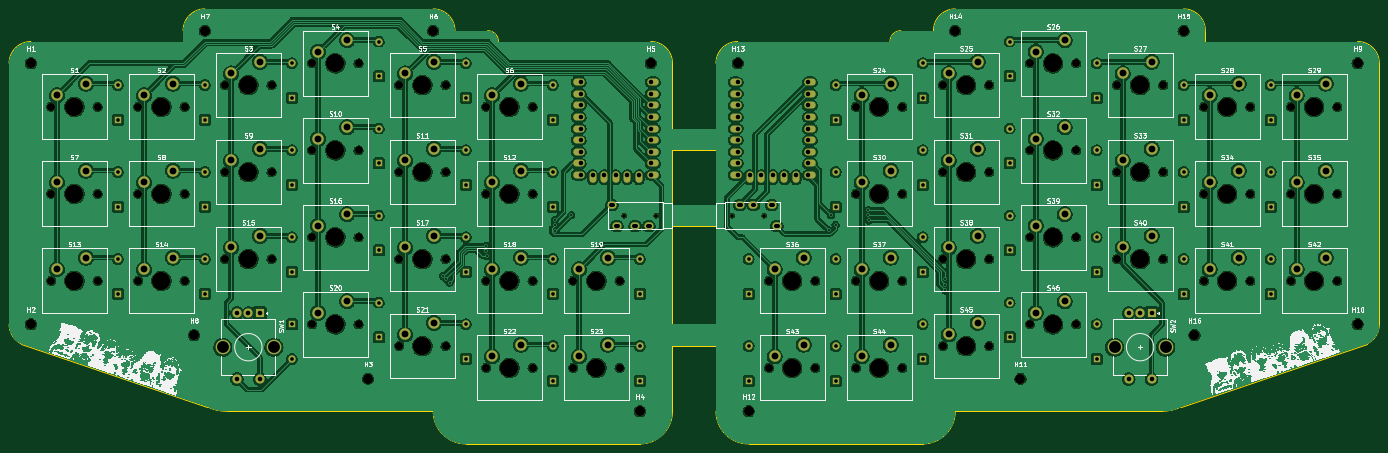
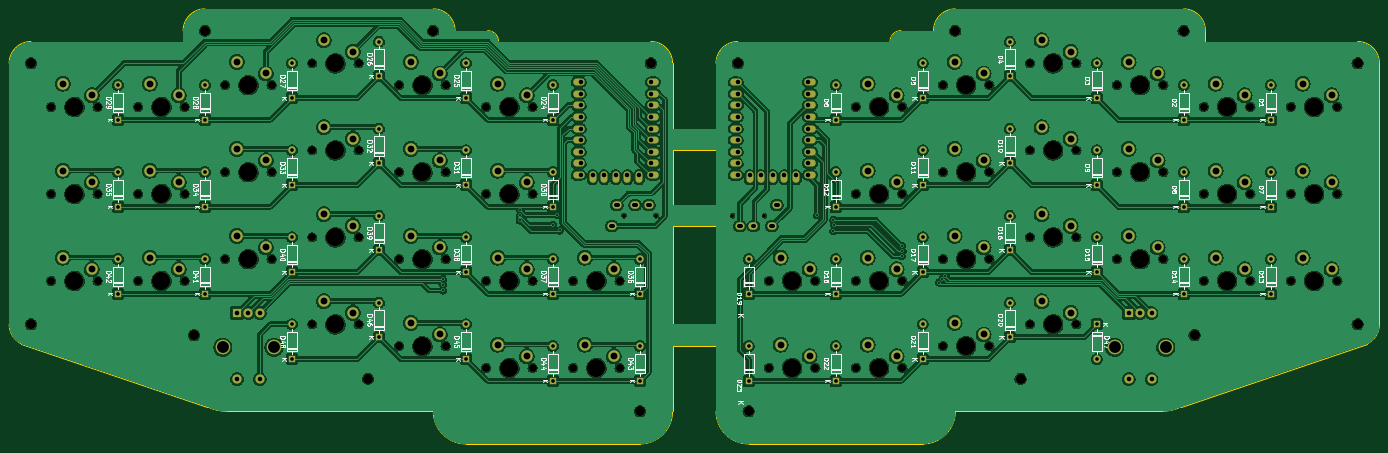
Circuit board: 11 layer files. Board 300.0 x 95.2 mm.
- bottom_copper: scene46aio-B_Cu.gbl (784092 bytes)
- bottom_mask: scene46aio-B_Mask.gbs (12457 bytes)
- paste: scene46aio-B_Paste.gbp (489 bytes)
- bottom_silk: scene46aio-B_Silkscreen.gbo (116684 bytes)
- outline: scene46aio-Edge_Cuts.gm1 (3573 bytes)
- top_copper: scene46aio-F_Cu.gtl (719639 bytes)
- top_mask: scene46aio-F_Mask.gts (12457 bytes)
- paste: scene46aio-F_Paste.gtp (489 bytes)
- top_silk: scene46aio-F_Silkscreen.gto (1706554 bytes)
- drill: scene46aio-NPTH.drl (3087 bytes)
- drill: scene46aio-PTH.drl (5128 bytes)

=== bottom_copper: scene46aio-B_Cu.gbl (784092 bytes, source omitted) ===
=== bottom_mask: scene46aio-B_Mask.gbs (12457 bytes, source omitted) ===
=== paste: scene46aio-B_Paste.gbp ===
G04 #@! TF.GenerationSoftware,KiCad,Pcbnew,7.0.8*
G04 #@! TF.CreationDate,2023-11-24T19:41:04+09:00*
G04 #@! TF.ProjectId,scene46aio,7363656e-6534-4366-9169-6f2e6b696361,rev?*
G04 #@! TF.SameCoordinates,Original*
G04 #@! TF.FileFunction,Paste,Bot*
G04 #@! TF.FilePolarity,Positive*
%FSLAX46Y46*%
G04 Gerber Fmt 4.6, Leading zero omitted, Abs format (unit mm)*
G04 Created by KiCad (PCBNEW 7.0.8) date 2023-11-24 19:41:04*
%MOMM*%
%LPD*%
G01*
G04 APERTURE LIST*
G04 APERTURE END LIST*
M02*

=== bottom_silk: scene46aio-B_Silkscreen.gbo (116684 bytes, source omitted) ===
=== outline: scene46aio-Edge_Cuts.gm1 ===
G04 #@! TF.GenerationSoftware,KiCad,Pcbnew,7.0.8*
G04 #@! TF.CreationDate,2023-11-24T19:41:04+09:00*
G04 #@! TF.ProjectId,scene46aio,7363656e-6534-4366-9169-6f2e6b696361,rev?*
G04 #@! TF.SameCoordinates,Original*
G04 #@! TF.FileFunction,Profile,NP*
%FSLAX46Y46*%
G04 Gerber Fmt 4.6, Leading zero omitted, Abs format (unit mm)*
G04 Created by KiCad (PCBNEW 7.0.8) date 2023-11-24 19:41:04*
%MOMM*%
%LPD*%
G01*
G04 APERTURE LIST*
G04 #@! TA.AperFunction,Profile*
%ADD10C,0.100000*%
G04 #@! TD*
G04 #@! TA.AperFunction,Profile*
%ADD11C,0.200000*%
G04 #@! TD*
G04 APERTURE END LIST*
D10*
X130968750Y-95250000D02*
X130968750Y-109537500D01*
X121443750Y-95250000D02*
X121443750Y-109537500D01*
X121443750Y-69056250D02*
X121443750Y-90487500D01*
X130968750Y-69056250D02*
X130968750Y-90487500D01*
X130968750Y-52387500D02*
X130968750Y-64293750D01*
X121443750Y-52387500D02*
X121443750Y-64293750D01*
X121443750Y-95250000D02*
X130968750Y-95250000D01*
X121443750Y-90487500D02*
X130968750Y-90487500D01*
X130968750Y-69056250D02*
X121443750Y-69056250D01*
X121443750Y-64293750D02*
X130968750Y-64293750D01*
X121443750Y-52387500D02*
X130968750Y-52387500D01*
X121443750Y-47625000D02*
X130968750Y-47625000D01*
D11*
X169068750Y-28575000D02*
X135731250Y-28575000D01*
X171450000Y-26193750D02*
G75*
G03*
X169068750Y-28575000I0J-2381250D01*
G01*
X171450000Y-26193750D02*
X178593750Y-26193750D01*
X183356250Y-21431250D02*
G75*
G03*
X178593750Y-26193750I0J-4762500D01*
G01*
X183356249Y-21431251D02*
X233362499Y-21431251D01*
X238124999Y-28575001D02*
X238124999Y-26193751D01*
X238124999Y-26193751D02*
G75*
G03*
X233362499Y-21431251I-4762500J0D01*
G01*
X238124999Y-28575001D02*
X271462499Y-28575001D01*
X276224999Y-33337501D02*
G75*
G03*
X271462499Y-28575001I-4762500J0D01*
G01*
X276225000Y-33337500D02*
X276225000Y-90487500D01*
X273592355Y-94747209D02*
G75*
G03*
X276225000Y-90487500I-2129855J4259709D01*
G01*
X273592355Y-94747209D02*
X232859709Y-108531919D01*
X228600000Y-109537500D02*
G75*
G03*
X232859709Y-108531919I-6J9525023D01*
G01*
X228600000Y-109537500D02*
X183356250Y-109537500D01*
X176212499Y-116681249D02*
G75*
G03*
X183356249Y-109537499I0J7143750D01*
G01*
X176212500Y-116681250D02*
X138112500Y-116681250D01*
X130968750Y-109537500D02*
G75*
G03*
X138112500Y-116681250I7143750J0D01*
G01*
X130968750Y-33337500D02*
X130968750Y-47625000D01*
X135731250Y-28575000D02*
G75*
G03*
X130968750Y-33337500I0J-4762500D01*
G01*
X19552791Y-108531919D02*
X-21179855Y-94747209D01*
X19552791Y-108531919D02*
G75*
G03*
X23812500Y-109537500I4259710J8519417D01*
G01*
X-23812499Y-90487500D02*
G75*
G03*
X-21179855Y-94747208I4762499J0D01*
G01*
X69056250Y-109537500D02*
X23812500Y-109537500D01*
X114300000Y-116681250D02*
X76200000Y-116681250D01*
X69056250Y-109537500D02*
G75*
G03*
X76200000Y-116681250I7143749J-1D01*
G01*
X114300000Y-116681250D02*
G75*
G03*
X121443750Y-109537500I1J7143749D01*
G01*
X121443750Y-33337500D02*
X121443750Y-47625000D01*
X83343750Y-28575000D02*
G75*
G03*
X80962500Y-26193750I-2381249J1D01*
G01*
X116681250Y-28575000D02*
X83343750Y-28575000D01*
X121443750Y-33337500D02*
G75*
G03*
X116681250Y-28575000I-4762499J1D01*
G01*
X73818750Y-26193750D02*
X80962500Y-26193750D01*
X73818750Y-26193750D02*
G75*
G03*
X69056250Y-21431250I-4762499J1D01*
G01*
X19050000Y-21431250D02*
X69056250Y-21431250D01*
X14287500Y-28575000D02*
X14287500Y-26193750D01*
X-19050000Y-28575000D02*
X14287500Y-28575000D01*
X19050000Y-21431250D02*
G75*
G03*
X14287500Y-26193750I-1J-4762499D01*
G01*
X-23812500Y-33337500D02*
X-23812500Y-90487500D01*
X-19050000Y-28575000D02*
G75*
G03*
X-23812500Y-33337500I-1J-4762499D01*
G01*
M02*

=== top_copper: scene46aio-F_Cu.gtl (719639 bytes, source omitted) ===
=== top_mask: scene46aio-F_Mask.gts (12457 bytes, source omitted) ===
=== paste: scene46aio-F_Paste.gtp ===
G04 #@! TF.GenerationSoftware,KiCad,Pcbnew,7.0.8*
G04 #@! TF.CreationDate,2023-11-24T19:41:04+09:00*
G04 #@! TF.ProjectId,scene46aio,7363656e-6534-4366-9169-6f2e6b696361,rev?*
G04 #@! TF.SameCoordinates,Original*
G04 #@! TF.FileFunction,Paste,Top*
G04 #@! TF.FilePolarity,Positive*
%FSLAX46Y46*%
G04 Gerber Fmt 4.6, Leading zero omitted, Abs format (unit mm)*
G04 Created by KiCad (PCBNEW 7.0.8) date 2023-11-24 19:41:04*
%MOMM*%
%LPD*%
G01*
G04 APERTURE LIST*
G04 APERTURE END LIST*
M02*

=== top_silk: scene46aio-F_Silkscreen.gto (1706554 bytes, source omitted) ===
=== drill: scene46aio-NPTH.drl ===
M48
; DRILL file {KiCad 7.0.8} date Fri Nov 24 19:41:17 2023
; FORMAT={-:-/ absolute / metric / decimal}
; #@! TF.CreationDate,2023-11-24T19:41:17+09:00
; #@! TF.GenerationSoftware,Kicad,Pcbnew,7.0.8
; #@! TF.FileFunction,NonPlated,1,2,NPTH
FMAT,2
METRIC
; #@! TA.AperFunction,NonPlated,NPTH,ComponentDrill
T1C0.800
; #@! TA.AperFunction,NonPlated,NPTH,ComponentDrill
T2C1.750
; #@! TA.AperFunction,NonPlated,NPTH,ComponentDrill
T3C2.200
; #@! TA.AperFunction,NonPlated,NPTH,ComponentDrill
T4C4.000
%
G90
G05
T1
X110.844Y-66.675
X117.844Y-66.675
X134.569Y-66.675
X141.569Y-66.675
T2
X-14.605Y-42.862
X-14.605Y-61.912
X-14.605Y-80.962
X-4.445Y-42.862
X-4.445Y-61.912
X-4.445Y-80.962
X4.445Y-42.862
X4.445Y-61.912
X4.445Y-80.962
X14.605Y-42.862
X14.605Y-61.912
X14.605Y-80.962
X23.495Y-38.1
X23.495Y-57.15
X23.495Y-76.2
X33.655Y-38.1
X33.655Y-57.15
X33.655Y-76.2
X42.545Y-33.337
X42.545Y-52.387
X42.545Y-71.438
X42.545Y-90.487
X52.705Y-33.337
X52.705Y-52.387
X52.705Y-71.438
X52.705Y-90.487
X61.595Y-38.1
X61.595Y-57.15
X61.595Y-76.2
X61.595Y-95.25
X71.755Y-38.1
X71.755Y-57.15
X71.755Y-76.2
X71.755Y-95.25
X80.645Y-42.862
X80.645Y-61.912
X80.645Y-80.962
X80.645Y-100.012
X90.805Y-42.862
X90.805Y-61.912
X90.805Y-80.962
X90.805Y-100.012
X99.695Y-80.962
X99.695Y-100.012
X109.855Y-80.962
X109.855Y-100.012
X142.558Y-80.962
X142.558Y-100.012
X152.718Y-80.962
X152.718Y-100.012
X161.607Y-42.862
X161.607Y-61.912
X161.607Y-80.962
X161.607Y-100.012
X171.767Y-42.862
X171.767Y-61.912
X171.767Y-80.962
X171.767Y-100.012
X180.657Y-38.1
X180.657Y-57.15
X180.657Y-76.2
X180.657Y-95.25
X190.817Y-38.1
X190.817Y-57.15
X190.817Y-76.2
X190.817Y-95.25
X199.707Y-33.337
X199.707Y-52.387
X199.707Y-71.438
X199.707Y-90.487
X209.867Y-33.337
X209.867Y-52.387
X209.867Y-71.438
X209.867Y-90.487
X218.757Y-38.1
X218.757Y-57.15
X218.757Y-76.2
X228.917Y-38.1
X228.917Y-57.15
X228.917Y-76.2
X237.807Y-42.862
X237.807Y-61.912
X237.807Y-80.962
X247.968Y-42.862
X247.968Y-61.912
X247.968Y-80.962
X256.858Y-42.862
X256.858Y-61.912
X256.858Y-80.962
X267.017Y-42.862
X267.017Y-61.912
X267.017Y-80.962
T3
X-19.05Y-33.337
X-19.05Y-90.487
X16.669Y-92.869
X19.05Y-26.194
X54.769Y-102.394
X69.056Y-26.194
X114.3Y-109.537
X116.681Y-33.337
X135.731Y-33.337
X138.112Y-109.537
X183.356Y-26.194
X197.644Y-102.394
X233.362Y-26.194
X235.744Y-92.869
X271.462Y-33.337
X271.462Y-90.487
T4
X-9.525Y-42.862
X-9.525Y-61.912
X-9.525Y-80.962
X9.525Y-42.862
X9.525Y-61.912
X9.525Y-80.962
X28.575Y-38.1
X28.575Y-57.15
X28.575Y-76.2
X47.625Y-33.337
X47.625Y-52.387
X47.625Y-71.438
X47.625Y-90.487
X66.675Y-38.1
X66.675Y-57.15
X66.675Y-76.2
X66.675Y-95.25
X85.725Y-42.862
X85.725Y-61.912
X85.725Y-80.962
X85.725Y-100.012
X104.775Y-80.962
X104.775Y-100.012
X147.637Y-80.962
X147.637Y-100.012
X166.688Y-42.862
X166.688Y-61.912
X166.688Y-80.962
X166.688Y-100.012
X185.737Y-38.1
X185.737Y-57.15
X185.737Y-76.2
X185.737Y-95.25
X204.787Y-33.337
X204.787Y-52.387
X204.787Y-71.438
X204.787Y-90.487
X223.837Y-38.1
X223.837Y-57.15
X223.837Y-76.2
X242.887Y-42.862
X242.887Y-61.912
X242.887Y-80.962
X261.938Y-42.862
X261.938Y-61.912
X261.938Y-80.962
T0
M30

=== drill: scene46aio-PTH.drl ===
M48
; DRILL file {KiCad 7.0.8} date Fri Nov 24 19:41:17 2023
; FORMAT={-:-/ absolute / metric / decimal}
; #@! TF.CreationDate,2023-11-24T19:41:17+09:00
; #@! TF.GenerationSoftware,Kicad,Pcbnew,7.0.8
; #@! TF.FileFunction,Plated,1,2,PTH
FMAT,2
METRIC
; #@! TA.AperFunction,Plated,PTH,ViaDrill
T1C0.400
; #@! TA.AperFunction,Plated,PTH,ComponentDrill
T2C0.800
; #@! TA.AperFunction,Plated,PTH,ComponentDrill
T3C0.900
; #@! TA.AperFunction,Plated,PTH,ComponentDrill
T4C1.000
; #@! TA.AperFunction,Plated,PTH,ComponentDrill
T5C1.500
; #@! TA.AperFunction,Plated,PTH,ComponentDrill
T6C2.600
%
G90
G05
T1
X71.22Y-79.92
X71.927Y-80.627
X72.64Y-81.34
X80.62Y-74.5
X80.72Y-73.31
X80.81Y-75.59
X95.69Y-68.7
X95.73Y-67.61
X95.73Y-70.08
X99.3Y-66.61
X155.71Y-69.94
X156.19Y-66.61
X157.14Y-68.75
X164.31Y-65.52
X164.36Y-66.66
X164.41Y-67.75
X181.203Y-80.61
X181.203Y-81.85
X181.203Y-83.08
T2
X0.0Y-38.1
X0.0Y-45.72
X0.0Y-57.15
X0.0Y-64.77
X0.0Y-76.2
X0.0Y-83.82
X19.05Y-38.1
X19.05Y-45.72
X19.05Y-57.15
X19.05Y-64.77
X19.05Y-76.2
X19.05Y-83.82
X38.1Y-33.337
X38.1Y-40.957
X38.1Y-52.387
X38.1Y-60.008
X38.1Y-71.438
X38.1Y-79.057
X38.1Y-90.487
X38.1Y-98.108
X57.15Y-28.575
X57.15Y-36.195
X57.15Y-47.625
X57.15Y-55.245
X57.15Y-66.675
X57.15Y-74.295
X57.15Y-85.725
X57.15Y-93.345
X76.2Y-33.337
X76.2Y-40.957
X76.2Y-52.387
X76.2Y-60.008
X76.2Y-71.438
X76.2Y-79.057
X76.2Y-90.487
X76.2Y-98.108
X95.25Y-38.1
X95.25Y-45.72
X95.25Y-57.15
X95.25Y-64.77
X95.25Y-76.2
X95.25Y-83.82
X95.25Y-95.25
X95.25Y-102.87
X114.3Y-76.2
X114.3Y-83.82
X114.3Y-95.25
X114.3Y-102.87
X138.112Y-76.2
X138.112Y-83.82
X138.112Y-95.25
X138.112Y-102.87
X157.162Y-38.1
X157.162Y-45.72
X157.162Y-57.15
X157.162Y-64.77
X157.162Y-76.2
X157.162Y-83.82
X157.162Y-95.25
X157.162Y-102.87
X176.213Y-33.337
X176.213Y-40.957
X176.213Y-52.387
X176.213Y-60.008
X176.213Y-71.438
X176.213Y-79.057
X176.213Y-90.487
X176.213Y-98.108
X195.262Y-28.575
X195.262Y-36.195
X195.262Y-47.625
X195.262Y-55.245
X195.262Y-66.675
X195.262Y-74.295
X195.262Y-85.725
X195.262Y-93.345
X214.312Y-33.337
X214.312Y-40.957
X214.312Y-52.387
X214.312Y-60.008
X214.312Y-71.438
X214.312Y-79.057
X214.312Y-90.487
X214.312Y-98.108
X233.362Y-38.1
X233.362Y-45.72
X233.362Y-57.15
X233.362Y-64.77
X233.362Y-76.2
X233.362Y-83.82
X252.412Y-38.1
X252.412Y-45.72
X252.412Y-57.15
X252.412Y-64.77
X252.412Y-76.2
X252.412Y-83.82
T4
X26.075Y-88.0
X26.075Y-102.5
X28.575Y-88.0
X31.075Y-88.0
X31.075Y-102.5
X101.392Y-37.465
X101.392Y-40.005
X101.392Y-42.545
X101.392Y-45.085
X101.392Y-47.625
X101.392Y-50.165
X101.392Y-52.705
X101.392Y-55.245
X101.392Y-57.785
X103.932Y-57.785
X106.472Y-57.785
X109.012Y-57.785
X111.552Y-57.785
X114.093Y-57.785
X116.632Y-37.465
X116.632Y-40.005
X116.632Y-42.545
X116.632Y-45.085
X116.632Y-47.625
X116.632Y-50.165
X116.632Y-52.705
X116.632Y-55.245
X116.632Y-57.785
X135.78Y-37.465
X135.78Y-40.005
X135.78Y-42.545
X135.78Y-45.085
X135.78Y-47.625
X135.78Y-50.165
X135.78Y-52.705
X135.78Y-55.245
X135.78Y-57.785
X138.32Y-57.785
X140.86Y-57.785
X143.4Y-57.785
X145.94Y-57.785
X148.48Y-57.785
X151.02Y-37.465
X151.02Y-40.005
X151.02Y-42.545
X151.02Y-45.085
X151.02Y-47.625
X151.02Y-50.165
X151.02Y-52.705
X151.02Y-55.245
X151.02Y-57.785
X221.337Y-88.0
X221.337Y-102.5
X223.837Y-88.0
X226.337Y-88.0
X226.337Y-102.5
T5
X-13.335Y-40.322
X-13.335Y-59.372
X-13.335Y-78.422
X-6.985Y-37.782
X-6.985Y-56.832
X-6.985Y-75.882
X5.715Y-40.322
X5.715Y-59.372
X5.715Y-78.422
X12.065Y-37.782
X12.065Y-56.832
X12.065Y-75.882
X24.765Y-35.56
X24.765Y-54.61
X24.765Y-73.66
X31.115Y-33.02
X31.115Y-52.07
X31.115Y-71.12
X43.815Y-30.797
X43.815Y-49.847
X43.815Y-68.897
X43.815Y-87.947
X50.165Y-28.258
X50.165Y-47.307
X50.165Y-66.358
X50.165Y-85.407
X62.865Y-35.56
X62.865Y-54.61
X62.865Y-73.66
X62.865Y-92.71
X69.215Y-33.02
X69.215Y-52.07
X69.215Y-71.12
X69.215Y-90.17
X81.915Y-40.322
X81.915Y-59.372
X81.915Y-78.422
X81.915Y-97.472
X88.265Y-37.782
X88.265Y-56.832
X88.265Y-75.882
X88.265Y-94.932
X100.965Y-78.422
X100.965Y-97.472
X107.315Y-75.882
X107.315Y-94.932
X143.827Y-78.422
X143.827Y-97.472
X150.177Y-75.882
X150.177Y-94.932
X162.877Y-40.322
X162.877Y-59.372
X162.877Y-78.422
X162.877Y-97.472
X169.227Y-37.782
X169.227Y-56.832
X169.227Y-75.882
X169.227Y-94.932
X181.927Y-35.56
X181.927Y-54.61
X181.927Y-73.66
X181.927Y-92.71
X188.278Y-33.02
X188.278Y-52.07
X188.278Y-71.12
X188.278Y-90.17
X200.977Y-30.797
X200.977Y-49.847
X200.977Y-68.897
X200.977Y-87.947
X207.327Y-28.258
X207.327Y-47.307
X207.327Y-66.358
X207.327Y-85.407
X220.028Y-35.56
X220.028Y-54.61
X220.028Y-73.66
X226.377Y-33.02
X226.377Y-52.07
X226.377Y-71.12
X239.077Y-40.322
X239.077Y-59.372
X239.077Y-78.422
X245.427Y-37.782
X245.427Y-56.832
X245.427Y-75.882
X258.127Y-40.322
X258.127Y-59.372
X258.127Y-78.422
X264.477Y-37.782
X264.477Y-56.832
X264.477Y-75.882
T6
X22.975Y-95.5
X34.175Y-95.5
X218.237Y-95.5
X229.438Y-95.5
T3
X108.344Y-64.375G85X107.944Y-64.375
G05
X109.444Y-68.975G85X109.044Y-68.975
G05
X113.444Y-68.975G85X113.044Y-68.975
G05
X116.444Y-68.975G85X116.044Y-68.975
G05
X135.969Y-64.375G85X136.369Y-64.375
G05
X138.969Y-64.375G85X139.369Y-64.375
G05
X142.969Y-64.375G85X143.369Y-64.375
G05
X144.069Y-68.975G85X144.469Y-68.975
G05
T0
M30

